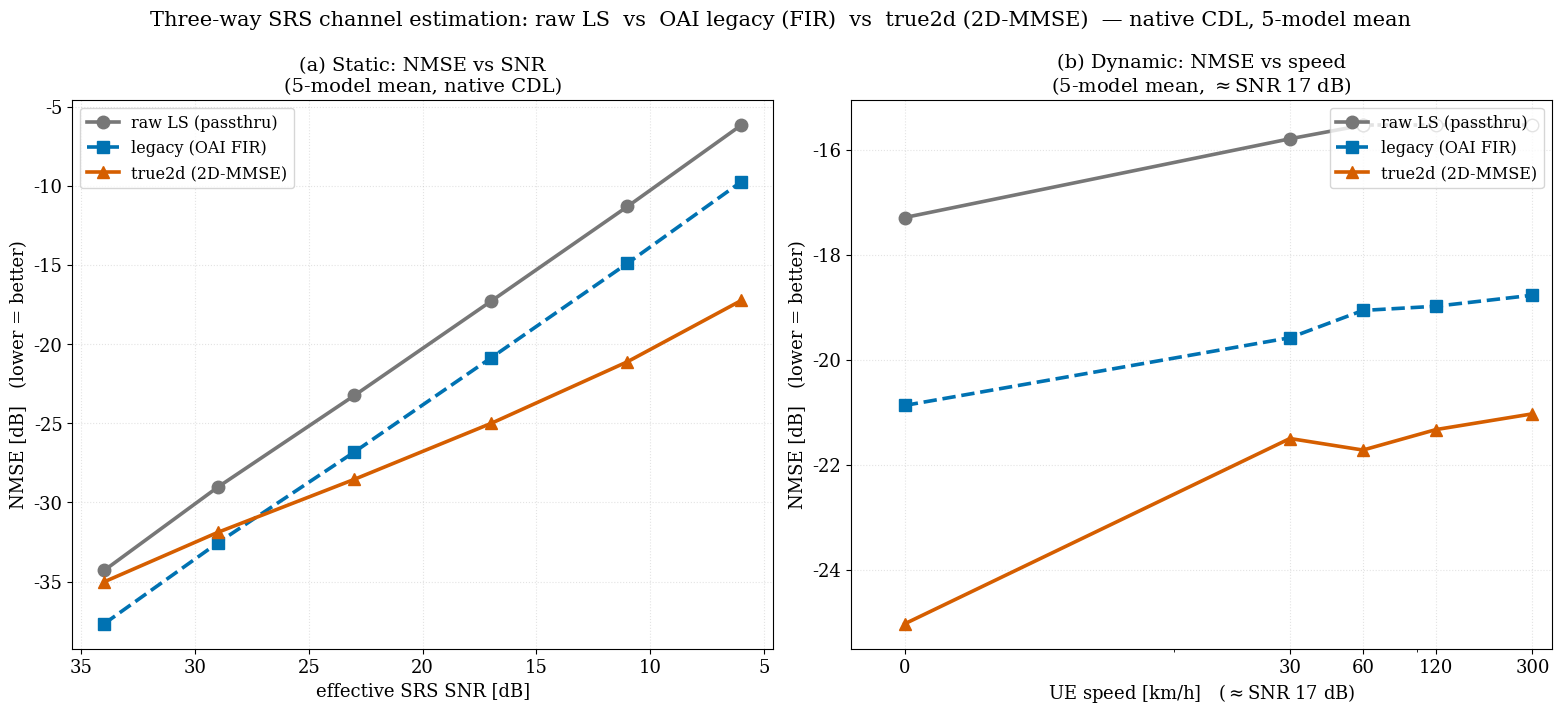

Recreate this plot in Python. (Note: this script raises an exception after producing the figure.)
#!/usr/bin/env python3
"""Key deliverable figure: three-way NMSE comparison (raw LS / OAI legacy FIR /
true2d 2D-MMSE), 5-model mean, native CDL.
  (a) STATIC  : NMSE vs effective SRS SNR.
  (b) DYNAMIC : NMSE vs UE speed at fixed ~SNR 17 dB.
Lower NMSE = better. Data: native CDL A-E sweeps (rep=3, STO-aligned coh gate,
per-launch 5GC restart)."""
import os
import matplotlib
matplotlib.use("Agg")
import matplotlib.pyplot as plt

plt.rcParams.update({
    "font.family": "DejaVu Serif", "mathtext.fontset": "dejavuserif",
    "font.size": 13, "axes.titlesize": 14, "axes.labelsize": 13,
    "legend.fontsize": 11.5, "axes.grid": True, "grid.alpha": 0.35,
    "grid.linestyle": ":", "lines.linewidth": 2.6, "lines.markersize": 9,
    "figure.dpi": 140, "savefig.bbox": "tight",
})

C_LS, C_LEG, C_T2 = "#777777", "#0072B2", "#D55E00"

# ---- STATIC: 5-model mean NMSE [dB] vs effective SNR (= -raw-LS NMSE) ----
# (from native_cdl static sweep, §6.5/§6.6)
SNR   = [34, 29, 23, 17, 11, 6]
S_LS  = [-34.30, -29.03, -23.24, -17.29, -11.30, -6.16]
S_LEG = [-37.67, -32.55, -26.81, -20.87, -14.89, -9.74]
S_T2  = [-35.02, -31.89, -28.54, -25.01, -21.11, -17.24]

# ---- DYNAMIC: 5-model mean NMSE [dB] vs speed at ~SNR 17 dB ----
# LS measured at 0/30/60 (per-symbol estimator -> speed-independent); shown flat
# (dotted) beyond 60 km/h. legacy & true2d measured 0-300 km/h.
SPD     = [0, 30, 60, 120, 300]
D_LEG   = [-20.87, -19.58, -19.06, -18.98, -18.77]
D_T2    = [-25.03, -21.50, -21.72, -21.33, -21.03]
D_LS_m  = [-17.29, -15.79, -15.53]            # measured at 0/30/60
D_LS_flat = sum(D_LS_m) / len(D_LS_m)          # ~ -16.2, speed-independent

fig, (ax1, ax2) = plt.subplots(1, 2, figsize=(15.5, 6.6), constrained_layout=True)

# (a) static
ax1.plot(SNR, S_LS,  color=C_LS,  marker="o", linestyle="-",  label="raw LS (passthru)")
ax1.plot(SNR, S_LEG, color=C_LEG, marker="s", linestyle="--", label="legacy (OAI FIR)")
ax1.plot(SNR, S_T2,  color=C_T2,  marker="^", linestyle="-",  label="true2d (2D-MMSE)")
ax1.set_xlabel("effective SRS SNR [dB]")
ax1.set_ylabel("NMSE [dB]   (lower = better)")
ax1.set_title("(a) Static: NMSE vs SNR\n(5-model mean, native CDL)")
ax1.legend(loc="upper left")
ax1.invert_xaxis()  # noisier (low SNR) to the right

# (b) dynamic
# raw LS: measured at 0/30/60 (solid), then dotted flat extension to 300 km/h
# (LS is per-symbol -> speed-independent; not measured >60 here).
ax2.plot([0, 30, 60], D_LS_m, color=C_LS, marker="o", linestyle="-",
         label="raw LS (passthru)")
ax2.plot([60, 120, 300], [D_LS_m[-1]] * 3, color=C_LS, marker="o", markerfacecolor="white",
         linestyle=(0, (1, 1)))
ax2.plot(SPD, D_LEG, color=C_LEG, marker="s", linestyle="--", label="legacy (OAI FIR)")
ax2.plot(SPD, D_T2,  color=C_T2,  marker="^", linestyle="-",  label="true2d (2D-MMSE)")
ax2.set_xscale("symlog", linthresh=10)
ax2.set_xticks(SPD); ax2.set_xticklabels([str(s) for s in SPD])
ax2.set_xlim(-2, 360)
ax2.set_xlabel("UE speed [km/h]   ($\\approx$SNR 17 dB)")
ax2.set_ylabel("NMSE [dB]   (lower = better)")
ax2.set_title("(b) Dynamic: NMSE vs speed\n(5-model mean, $\\approx$SNR 17 dB)")
ax2.legend(loc="upper right")

fig.suptitle("Three-way SRS channel estimation: raw LS  vs  OAI legacy (FIR)  vs  true2d (2D-MMSE)  \u2014 native CDL, 5-model mean",
             fontsize=15, y=1.06)

out = os.path.join(os.path.dirname(os.path.abspath(__file__)), "native_cdl_threeway_static_dynamic.png")
fig.savefig(out, dpi=150)
print(f"wrote {out}")
